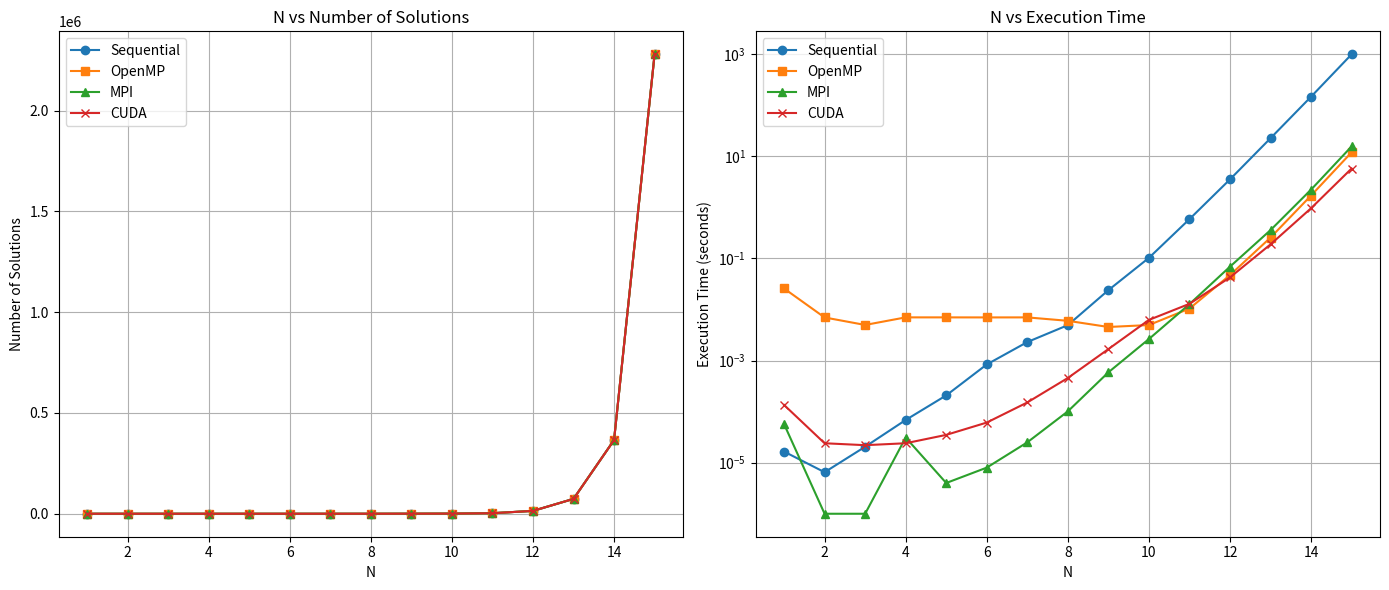

Write the Python code that produced this figure.
import matplotlib.pyplot as plt # type: ignore

# Sample data (replace with actual values)
N_values = [1, 2, 3, 4, 5, 6, 7, 8, 9, 10, 11, 12, 13, 14, 15]
# Number of solutions for each method
sequential_solutions = [1, 0, 0, 2, 10, 4, 40, 92, 352, 724, 2680, 14200, 73712, 365596, 2279184]
openmp_solutions = [1, 0, 0, 2, 10, 4, 40, 92, 352, 724, 2680, 14200, 73712, 365596, 2279184]
mpi_solutions = [1, 0, 0, 2, 10, 4, 40, 92, 352, 724, 2680, 14200, 73712, 365596, 2279184]
cuda_solutions = [1, 0, 0, 2, 10, 4, 40, 92, 352, 724, 2680, 14200, 73712, 365596, 2279184]

# Execution times for each method
sequential_times = [0.0000165, 0.0000065, 0.0000205, 0.0000685, 0.0002075, 0.0008375, 0.0022985, 0.0049265, 
                    0.0238425, 0.1023175, 0.5861275, 3.520360, 22.5312945, 146.4018095, 988.893746]
openmp_times = [0.025739, 0.006968, 0.004969, 0.006995, 0.006992, 0.006979, 0.006989, 0.005990, 
                0.004534, 0.004948, 0.010397, 0.047028, 0.255498, 1.699859, 11.923959]
mpi_times = [0.000057, 0.000001, 0.000001, 0.000031, 0.000004, 0.000008, 0.000025, 0.000101, 0.000587, 0.002634, 0.012700, 
             0.068830, 0.357723, 2.217376, 15.556984]
cuda_times = [0.000135, 0.000024, 0.000022, 0.000024, 0.000035, 0.000061, 0.000151, 0.000455, 
              0.001673, 0.006234, 0.012879, 0.042400, 0.188004, 0.959638, 5.746145]

# Plot N vs Number of Solutions
plt.figure(figsize=(14, 6))

plt.subplot(1, 2, 1)
plt.plot(N_values, sequential_solutions, label='Sequential', marker='o')
plt.plot(N_values, openmp_solutions, label='OpenMP', marker='s')
plt.plot(N_values, mpi_solutions, label='MPI', marker='^')
plt.plot(N_values, cuda_solutions, label='CUDA', marker='x')
plt.xlabel('N')
plt.ylabel('Number of Solutions')
plt.title('N vs Number of Solutions')
plt.legend()
plt.grid(True)

# Plot N vs Execution Time
plt.subplot(1, 2, 2)
plt.plot(N_values, sequential_times, label='Sequential', marker='o')
plt.plot(N_values, openmp_times, label='OpenMP', marker='s')
plt.plot(N_values, mpi_times, label='MPI', marker='^')
plt.plot(N_values, cuda_times, label='CUDA', marker='x')
plt.xlabel('N')
plt.ylabel('Execution Time (seconds)')
plt.title('N vs Execution Time')
plt.yscale('log')  # Log scale for better visibility of time differences
plt.legend()
plt.grid(True)

plt.tight_layout()
plt.savefig('graph.png')
 # type: ignore